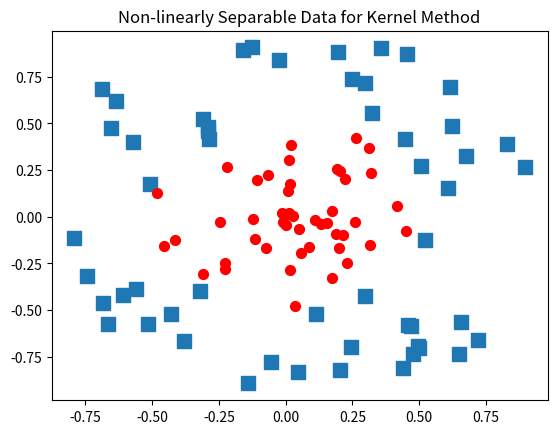

This figure's Python source:
from numpy import *
import matplotlib
import matplotlib.pyplot as plt

xcord0 = []; ycord0 = []; xcord1 = []; ycord1 = []
fw = open('testSetRBF2.txt', 'w')#generate data

fig = plt.figure()
ax = fig.add_subplot(111)
xcord0 = []; ycord0 = []; xcord1 = []; ycord1 = []
for i in range(100):
    [x,y] = random.uniform(0,1,2)
    xpt=x*cos(2.0*pi*y); ypt = x*sin(2.0*pi*y)
    if (x > 0.5):
        xcord0.append(xpt); ycord0.append(ypt)
        label = -1.0
    else:
        xcord1.append(xpt); ycord1.append(ypt)
        label = 1.0
    fw.write('%f\t%f\t%f\n' % (xpt, ypt, label))
ax.scatter(xcord0,ycord0, marker='s', s=90)
ax.scatter(xcord1,ycord1, marker='o', s=50, c='red')
plt.title('Non-linearly Separable Data for Kernel Method')
plt.show()
fw.close()
